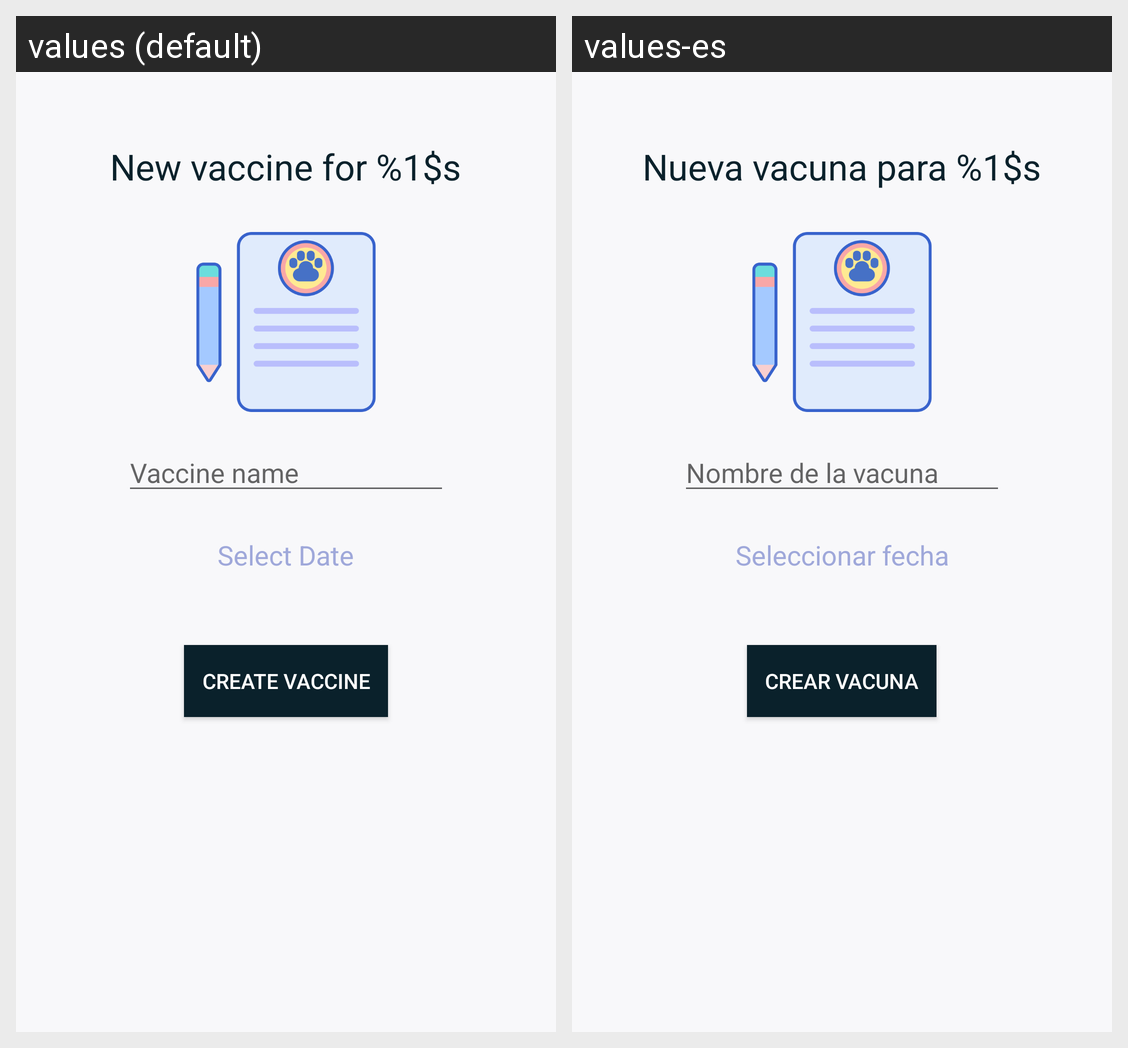

This grid shows one Android layout under two languages. Give, for every string resource on the screen, its name, the default text and each shown locale's text.
Android screen res/layout/fragment_new_vaccine.xml rendered under 2 locales, left to right: values (default), values-es. Device: Nexus 5 (rendered at 1080×1920; each locale shown at half size, 540×960, under a caption strip naming it); theme AppTheme.
Strings drawn on this screen, with the default value and each locale's value (text and hints the layout hard-codes, and strings that could not be matched under every locale, appear in the picture but are not listed):

vaccine_for_pet
  values: New vaccine for %1$s
  values-es: Nueva vacuna para %1$s

vaccine_name
  values: Vaccine name
  values-es: Nombre de la vacuna

select_date
  values: Select Date
  values-es: Seleccionar fecha

create_vaccine
  values: Create Vaccine
  values-es: Crear vacuna
